Run: headless pygame with SDL's dummy video driver; simulated clock (each Clock.tick advances the game by its frame time, no real sleeping); random seed 0; keys injected as events and as key.get_pressed() state; no mouse input.
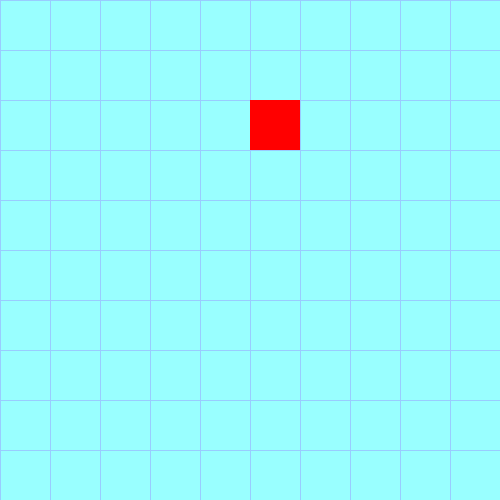
Frame 1 of 4 · flips 1–60 · no input
Frame 2 of 4 · flips 61–180 · tapped SPACE, RETURN · held RIGHT (→), D · screen unchanged from frame 1, image omitted
Frame 3 of 4 · flips 181–300 · held DOWN (↓), S · screen unchanged from frame 2, image omitted
Frame 4 of 4 · flips 301–420 · held LEFT (←), A, UP (↑), W · screen unchanged from frame 3, image omitted

The pygame program that drew these frames:

import pygame
from random import randrange

pygame.init()
screen = pygame.display.set_mode((500, 500))
clock = pygame.time.Clock()
running = True

SKY_BLUE = (153,255,255)
ANOTHER_BLUE = (153,204,255)
GREEN = (0,255,128)

def gridBackground():
    for row in range(11):
        pygame.draw.line(screen, ANOTHER_BLUE, (0,(row-1)*50), (500,(row-1)*50))
    for column in range(11):
        pygame.draw.line(screen, ANOTHER_BLUE, ((column-1)*50,0), ((column-1)*50,500))
        
snake = [[2,5], [1,5], [0,5]]
apple = [5,2]
snakeRotation = 'R'
skip = False

def resetApple():
    global apple, skip
    skip = True
    appleX = randrange(11)
    appleY = randrange(11)
    apple = [appleX,appleY] #rand yap
    

def drawSnake():
    global skip
    score = len(snake)
    snakeHeadPositionX = snake[0][0]
    snakeHeadPositionY = snake[0][1]
    
    if snakeRotation == 'R':
        snake.insert(0, [snakeHeadPositionX+1,snakeHeadPositionY])
    if snakeRotation == 'L':
        snake.insert(0, [snakeHeadPositionX-1,snakeHeadPositionY])
    if snakeRotation == 'D':
        snake.insert(0, [snakeHeadPositionX,snakeHeadPositionY+1])
    if snakeRotation == 'U':
        snake.insert(0, [snakeHeadPositionX,snakeHeadPositionY-1])
    
    if skip:
        pass
    else:
        snake.pop(score)
    
    skip = False
    
    for i in range(score):
        snakeBlockX = snake[i-1][0]
        snakeBlockY = snake[i-1][1]
        pygame.draw.rect(screen, GREEN,(snakeBlockX*50,snakeBlockY*50,50,50))
        if snakeBlockX == apple[0] and snakeBlockY == apple[1]:
            resetApple()
            
    pygame.draw.rect(screen, (255,0,0),(apple[0]*50,apple[1]*50,50,50))
    
while running:
    
    for event in pygame.event.get():
        if event.type == pygame.QUIT:
            running = False
        elif event.type == pygame.KEYDOWN:
            if event.key == pygame.K_LEFT and snakeRotation != 'R':
                snakeRotation = 'L'
            elif event.key == pygame.K_RIGHT and snakeRotation != 'L':
                snakeRotation = 'R'
            elif event.key == pygame.K_UP and snakeRotation != 'D':
                snakeRotation = 'U'
            elif event.key == pygame.K_DOWN and snakeRotation != 'U':
                snakeRotation = 'D'

    screen.fill(SKY_BLUE)
    gridBackground()
    drawSnake()
    pygame.display.flip()

    clock.tick(3)  # limits FPS to 60

pygame.quit()
